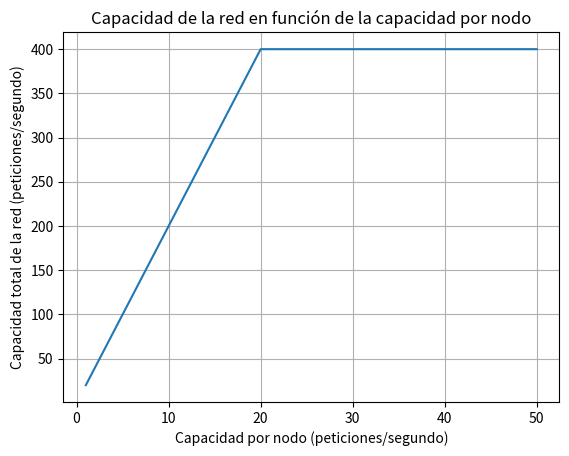

Write Python code to recreate this figure.
#Un sistema distribuido tiene 20 nodos. Cada nodo puede procesar x peticiones por segundo. El
#sistema en su conjunto no puede procesar más de 400 peticiones por segundo debido a limitaciones
#de red. Maximiza el número de peticiones procesadas sin exceder la capacidad de la red.
import matplotlib.pyplot as plt
import numpy as np

nodos_t = 20
cap_red = 400

capacidades_nodo = np.linspace(1, 50, 50)  
peticiones_totales = []

for cap_nodo in capacidades_nodo:
    peticiones_total = min(nodos_t * cap_nodo, cap_red)
    peticiones_totales.append(peticiones_total)

plt.plot(capacidades_nodo, peticiones_totales)
plt.xlabel("Capacidad por nodo (peticiones/segundo)")
plt.ylabel("Capacidad total de la red (peticiones/segundo)")
plt.title("Capacidad de la red en función de la capacidad por nodo")
plt.grid(True)
plt.show()